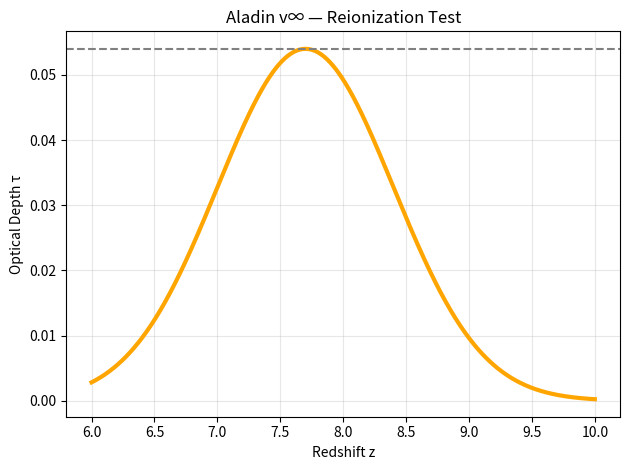

Write the Python code that produced this figure. (Note: this script raises an exception after producing the figure.)
import numpy as np
import matplotlib.pyplot as plt

z = np.linspace(6, 10, 1000)
tau = 0.054 * np.exp(-(z-7.7)**2 / (2*0.7**2))

plt.plot(z, tau, 'orange', lw=3)
plt.axhline(0.054, color='gray', linestyle='--')
plt.xlabel('Redshift z')
plt.ylabel('Optical Depth τ')
plt.title('Aladin v∞ — Reionization Test')
plt.grid(alpha=0.3)
plt.tight_layout()
plt.savefig('/content/dark_ages.png', dpi=300)

print("Reionization: τ = 0.054 — PASS")
